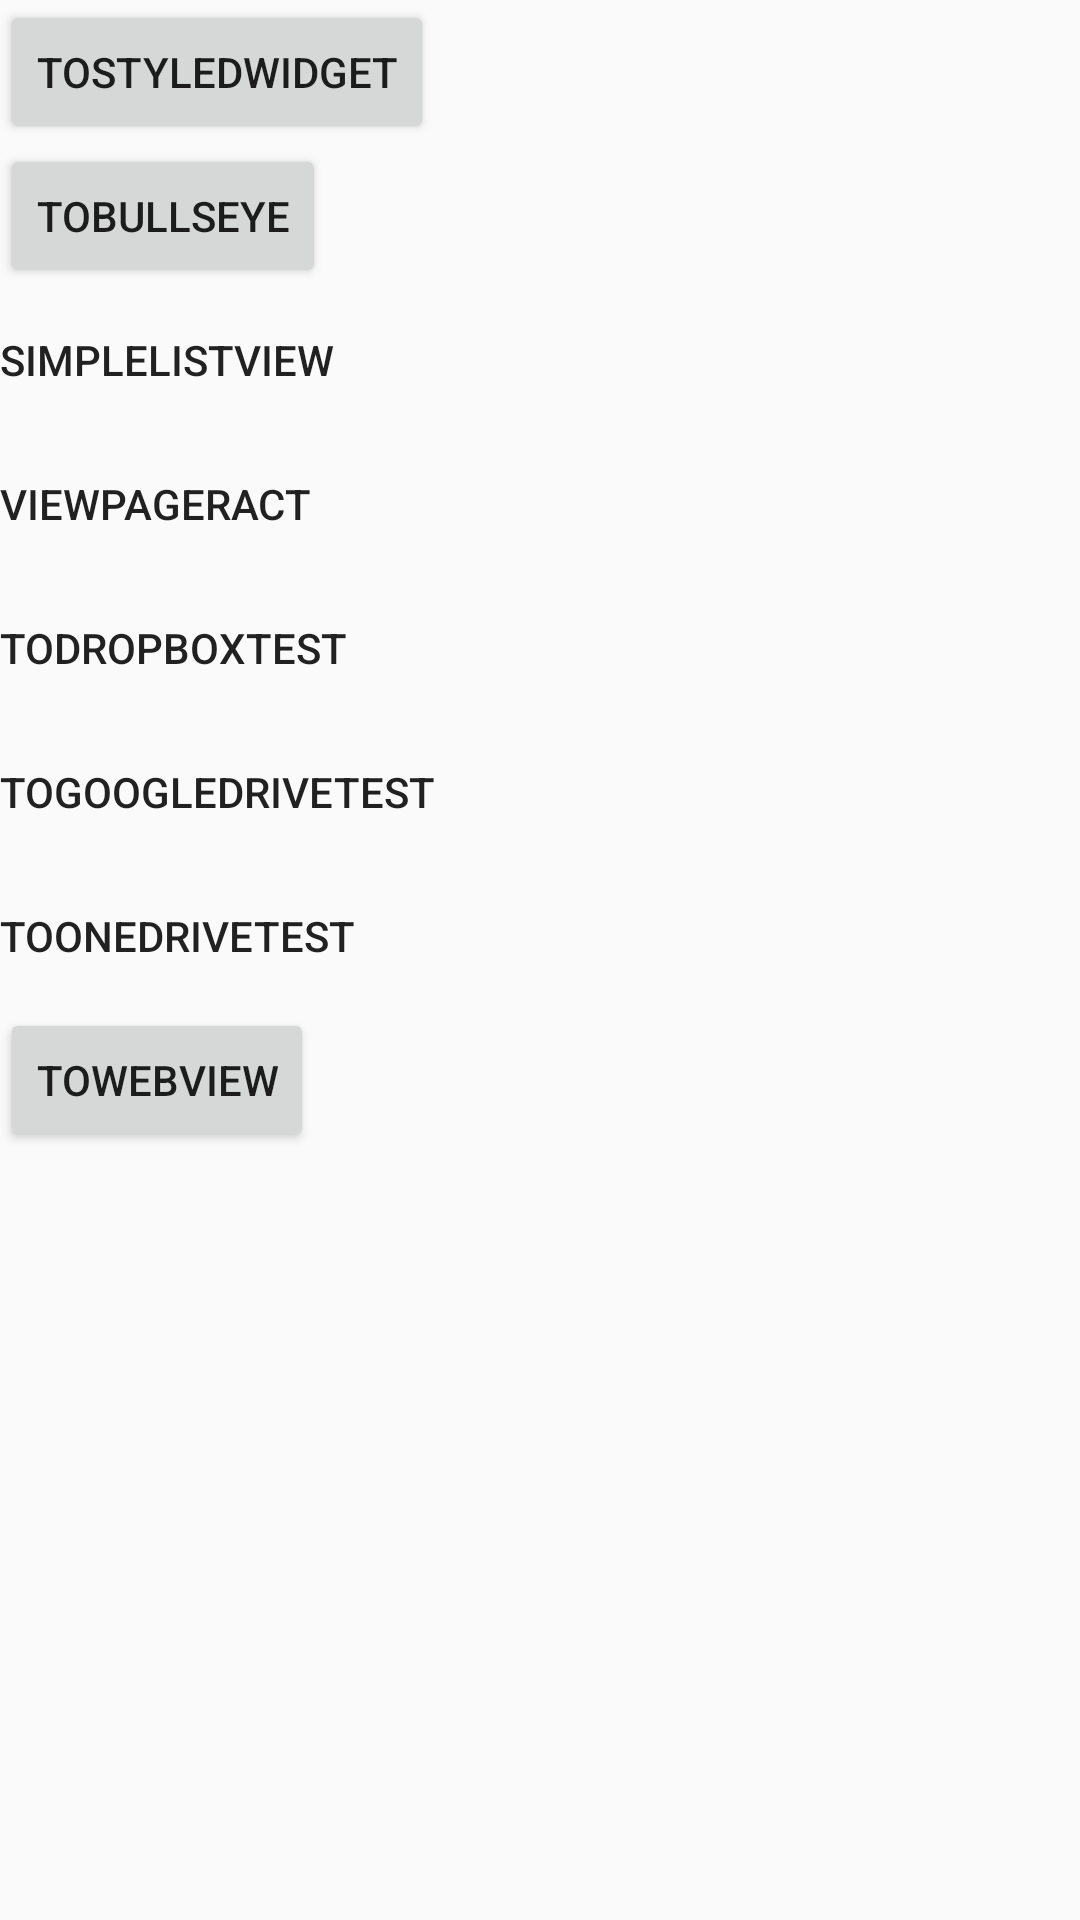

The Android layout XML behind this screen, and the referenced resources:
<!-- AndroidManifest.xml: activity theme AppTheme.NoActionBar -->
<!-- res/layout/activity_main.xml -->
<?xml version="1.0" encoding="utf-8"?>
<LinearLayout xmlns:android="http://schemas.android.com/apk/res/android"
    xmlns:tools="http://schemas.android.com/tools"
    android:layout_width="match_parent"
    android:layout_height="match_parent"
    android:fitsSystemWindows="true"
    android:orientation="vertical"
    tools:context="com.osmond.study.MainActivity">

    <Button
        android:id="@+id/toStyledWidget"
        android:layout_width="wrap_content"
        android:layout_height="wrap_content"
        android:text="@string/tostyledwidget" />

    <Button
        android:id="@+id/toBullsEye"
        android:layout_width="wrap_content"
        android:layout_height="wrap_content"
        android:text="@string/tobullseye" />

    <Button
        android:id="@+id/toSimpleListView"
        android:layout_width="wrap_content"
        android:layout_height="wrap_content"
        android:background="@drawable/row_background"
        android:text="@string/simplelistview" />

    <Button
        android:id="@+id/toViewPager"
        android:layout_width="wrap_content"
        android:layout_height="wrap_content"
        android:background="@drawable/row_background"
        android:onClick="onUIButtonClick"
        android:text="@string/viewpageract" />

    <Button
        android:id="@+id/toDropboxTest"
        android:layout_width="wrap_content"
        android:layout_height="wrap_content"
        android:background="@drawable/row_background"
        android:onClick="onUIButtonClick"
        android:text="@string/todropboxtest" />

    <Button
        android:id="@+id/toGoogleDriveTest"
        android:layout_width="wrap_content"
        android:layout_height="wrap_content"
        android:background="@drawable/row_background"
        android:onClick="onUIButtonClick"
        android:text="@string/togoogledrivetest" />

    <Button
        android:id="@+id/toOneDrive"
        android:layout_width="wrap_content"
        android:layout_height="wrap_content"
        android:background="@drawable/row_background"
        android:onClick="onUIButtonClick"
        android:text="@string/toOneDrive" />

    <Button
        android:id="@+id/toWebView"
        android:text="@string/towebview"
        android:layout_width="wrap_content"
        android:layout_height="wrap_content" />


</LinearLayout>
<!-- resources referenced by this layout -->
<resources>
  <string name="simplelistview">SimpleListView</string>
  <string name="toOneDrive">toOnedriveTest</string>
  <string name="tobullseye">toBullsEye</string>
  <string name="todropboxtest">toDropBoxTest</string>
  <string name="togoogledrivetest">toGoogleDriveTest</string>
  <string name="tostyledwidget">ToStyledWidget</string>
  <string name="towebview">toWebView</string>
  <string name="viewpageract">ViewPagerAct</string>
  <style name="AppTheme.NoActionBar">
          <item name="windowActionBar">false</item>
          <item name="windowNoTitle">true</item>
      </style>
</resources>
